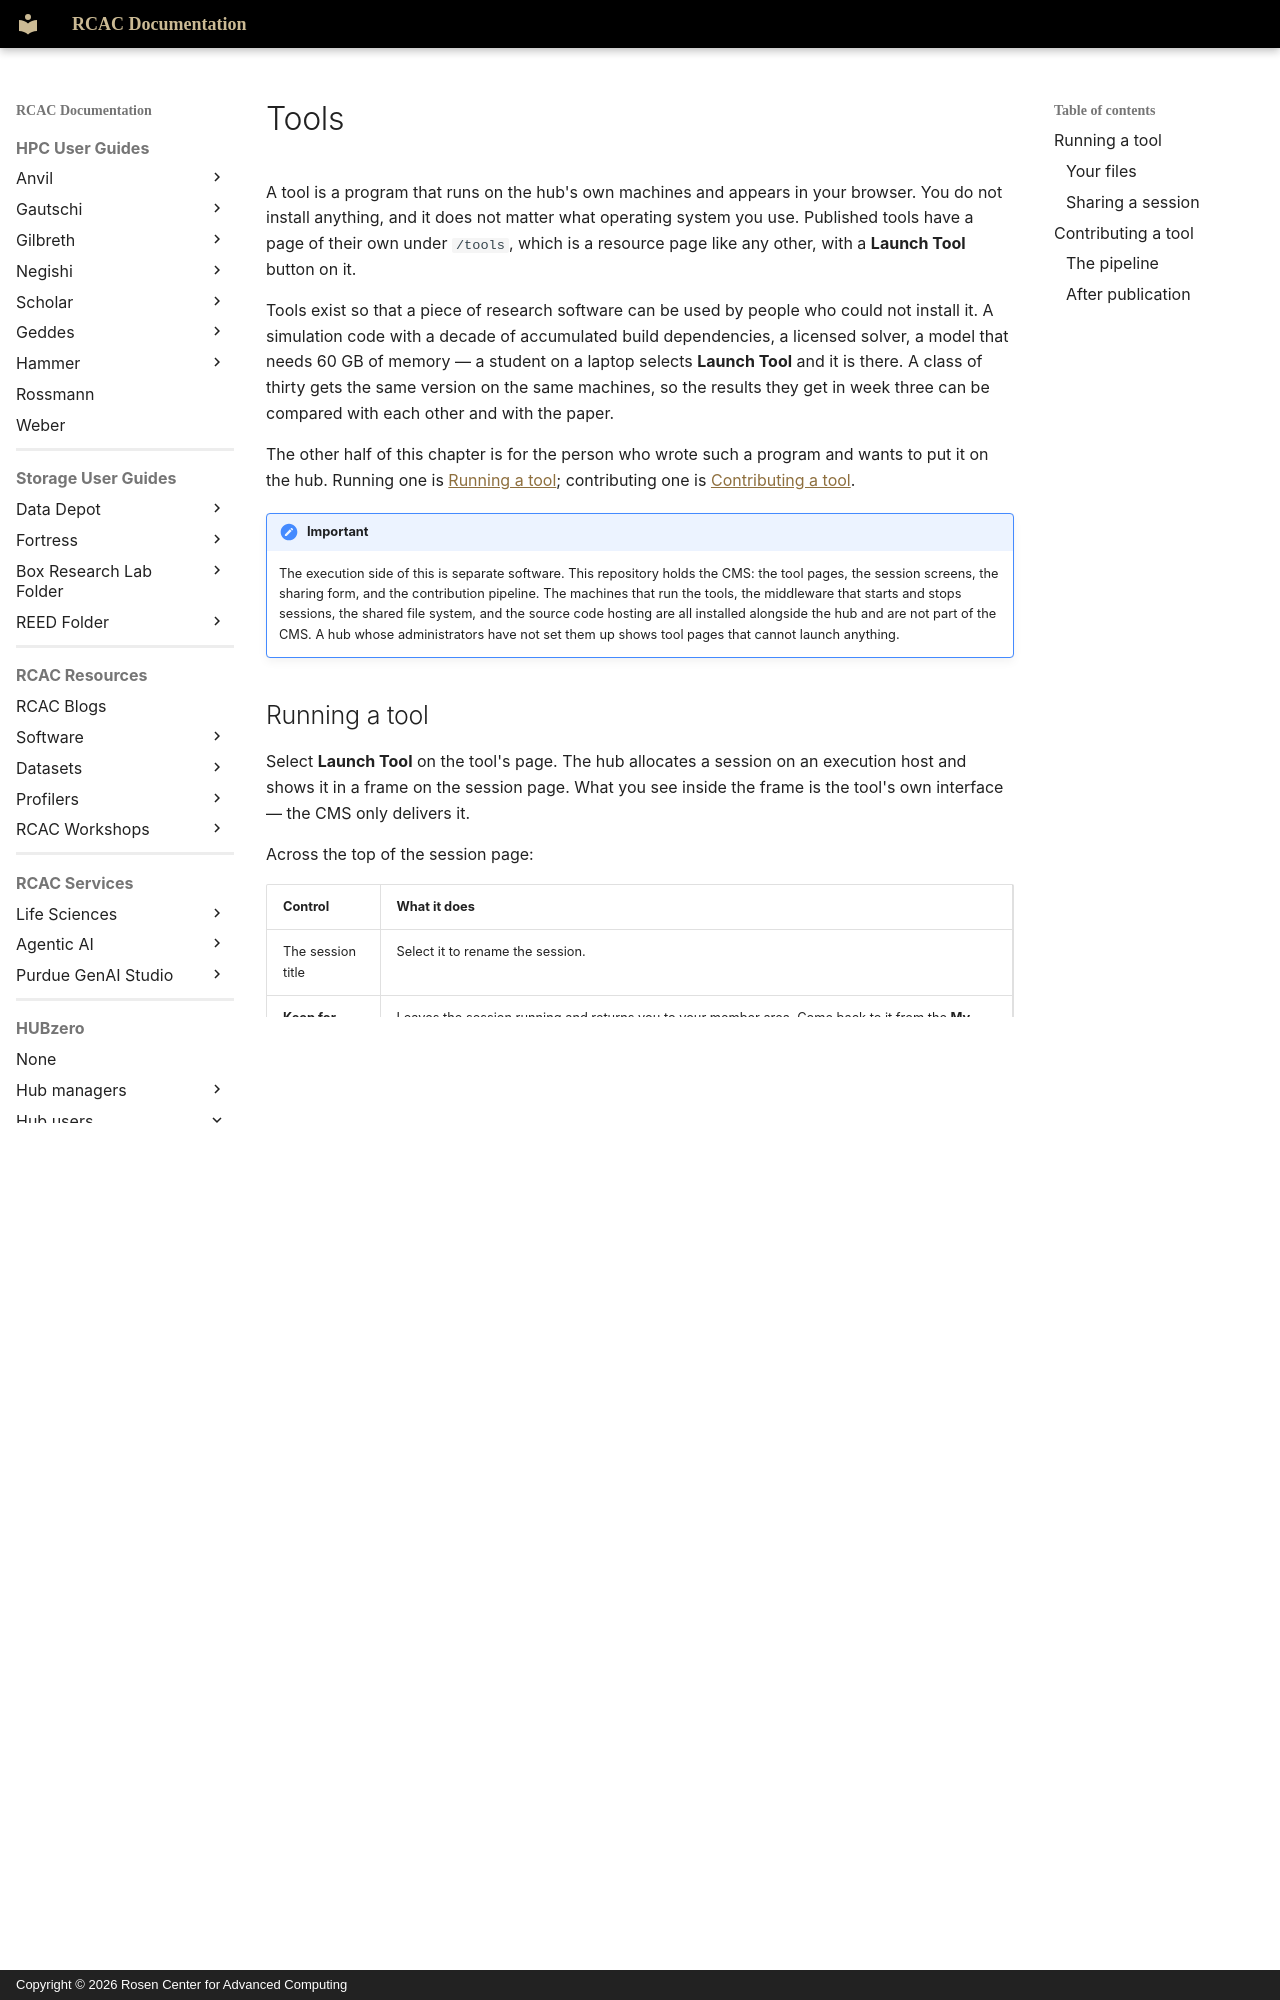

repository: PurdueRCAC/RCAC-Docs · page: hubzero/users/tools/index.html · generator: mkdocs · copyright: Copyright © 2026 Rosen Center for Advanced Computing

---
tags:
- HUBzero
render_macros: false
hubzero:
  upstream: docs/users/22-tools.md
  commit: 9c1a8c678002bdfb41860f90915a3589ab60339e
  status: rewritten
  reviewed-against: 2.4-main @ 42a7a5b5c7
  reviewed: '2026-09-10'
  screenshots: none
  source: https://help.hubzero.org/documentation/240/users/tools
  source-id: '3326'
  modified: '2011-11-04'
  imported: '2026-09-09'
---

# Tools

A tool is a program that runs on the hub's own machines and appears in your
browser. You do not install anything, and it does not matter what operating
system you use. Published tools have a page of their own under `/tools`, which
is a resource page like any other, with a **Launch Tool** button on it.

Tools exist so that a piece of research software can be used by people who
could not install it. A simulation code with a decade of accumulated build
dependencies, a licensed solver, a model that needs 60 GB of memory — a
student on a laptop selects **Launch Tool** and it is there. A class of
thirty gets the same version on the same machines, so the results they get
in week three can be compared with each other and with the paper.

The other half of this chapter is for the person who wrote such a program
and wants to put it on the hub. Running one is
[Running a tool](#running-a-tool); contributing one is
[Contributing a tool](#contributing-a-tool).

!!! important
    The execution side of this is separate software. This
    repository holds the CMS: the tool pages, the session screens, the sharing
    form, and the contribution pipeline. The machines that run the tools, the
    middleware that starts and stops sessions, the shared file system, and the
    source code hosting are all installed alongside the hub and are not part of
    the CMS. A hub whose administrators have not set them up shows tool pages
    that cannot launch anything.

## Running a tool

Select **Launch Tool** on the tool's page. The hub allocates a session on an
execution host and shows it in a frame on the session page. What you see
inside the frame is the tool's own interface — the CMS only delivers it.

Across the top of the session page:

| Control | What it does |
|---|---|
| The session title | Select it to rename the session. |
| **Keep for later** | Leaves the session running and returns you to your member area. Come back to it from the **My Sessions** module on your dashboard. |
| **Terminate** | Ends the session and discards it. |
| **Options** | Chooses which viewer renders the session, if your hub has more than one installed. Tick *Use for future sessions.* to make the choice stick. The control only appears when there is more than one viewer to choose from. |

Closing the browser tab does neither of the first two: the session keeps
running until you terminate it, or until the execution platform reclaims it.
Because a session occupies a slot, the hub caps how many you may have open at
once. Beyond that cap, launching reports that your quota is exceeded and asks
you to close one first.

Where the hub shows a storage meter, it sits under the session and reports how
much of your disk quota you have used. Filling it stops the tool writing
files.

Where a hub runs sessions in more than one zone, the session page names the
zone you landed in and offers to relaunch elsewhere.

### Your files

A tool session sees the hub's file system, not your computer's. **File >
Open…** inside a tool looks at your home directory on the hub, so a file on
your desktop has to be transferred there first. How you do that — `sftp`,
WebDAV, or a file-import command from inside the session — is decided by the
execution platform rather than the CMS, so ask your hub's support staff which
of them it offers.

### Sharing a session

Where the hub allows it, the session page carries a **Share session** form:

1. Type the usernames, user IDs, or email addresses to share with, and/or pick
    one of your groups.
2. Tick **Read-Only?** to keep control of the session yourself. Without it,
    everyone you share with can drive the tool.
3. Tick the acknowledgement that shared users can alter and control the
    session.
4. Submit.

The session then appears in those people's **My Sessions** alongside their
own, marked with your username as its owner. They leave it with **Stop sharing** on the session
itself, or **disconnect** from the session list; only you can terminate it.
